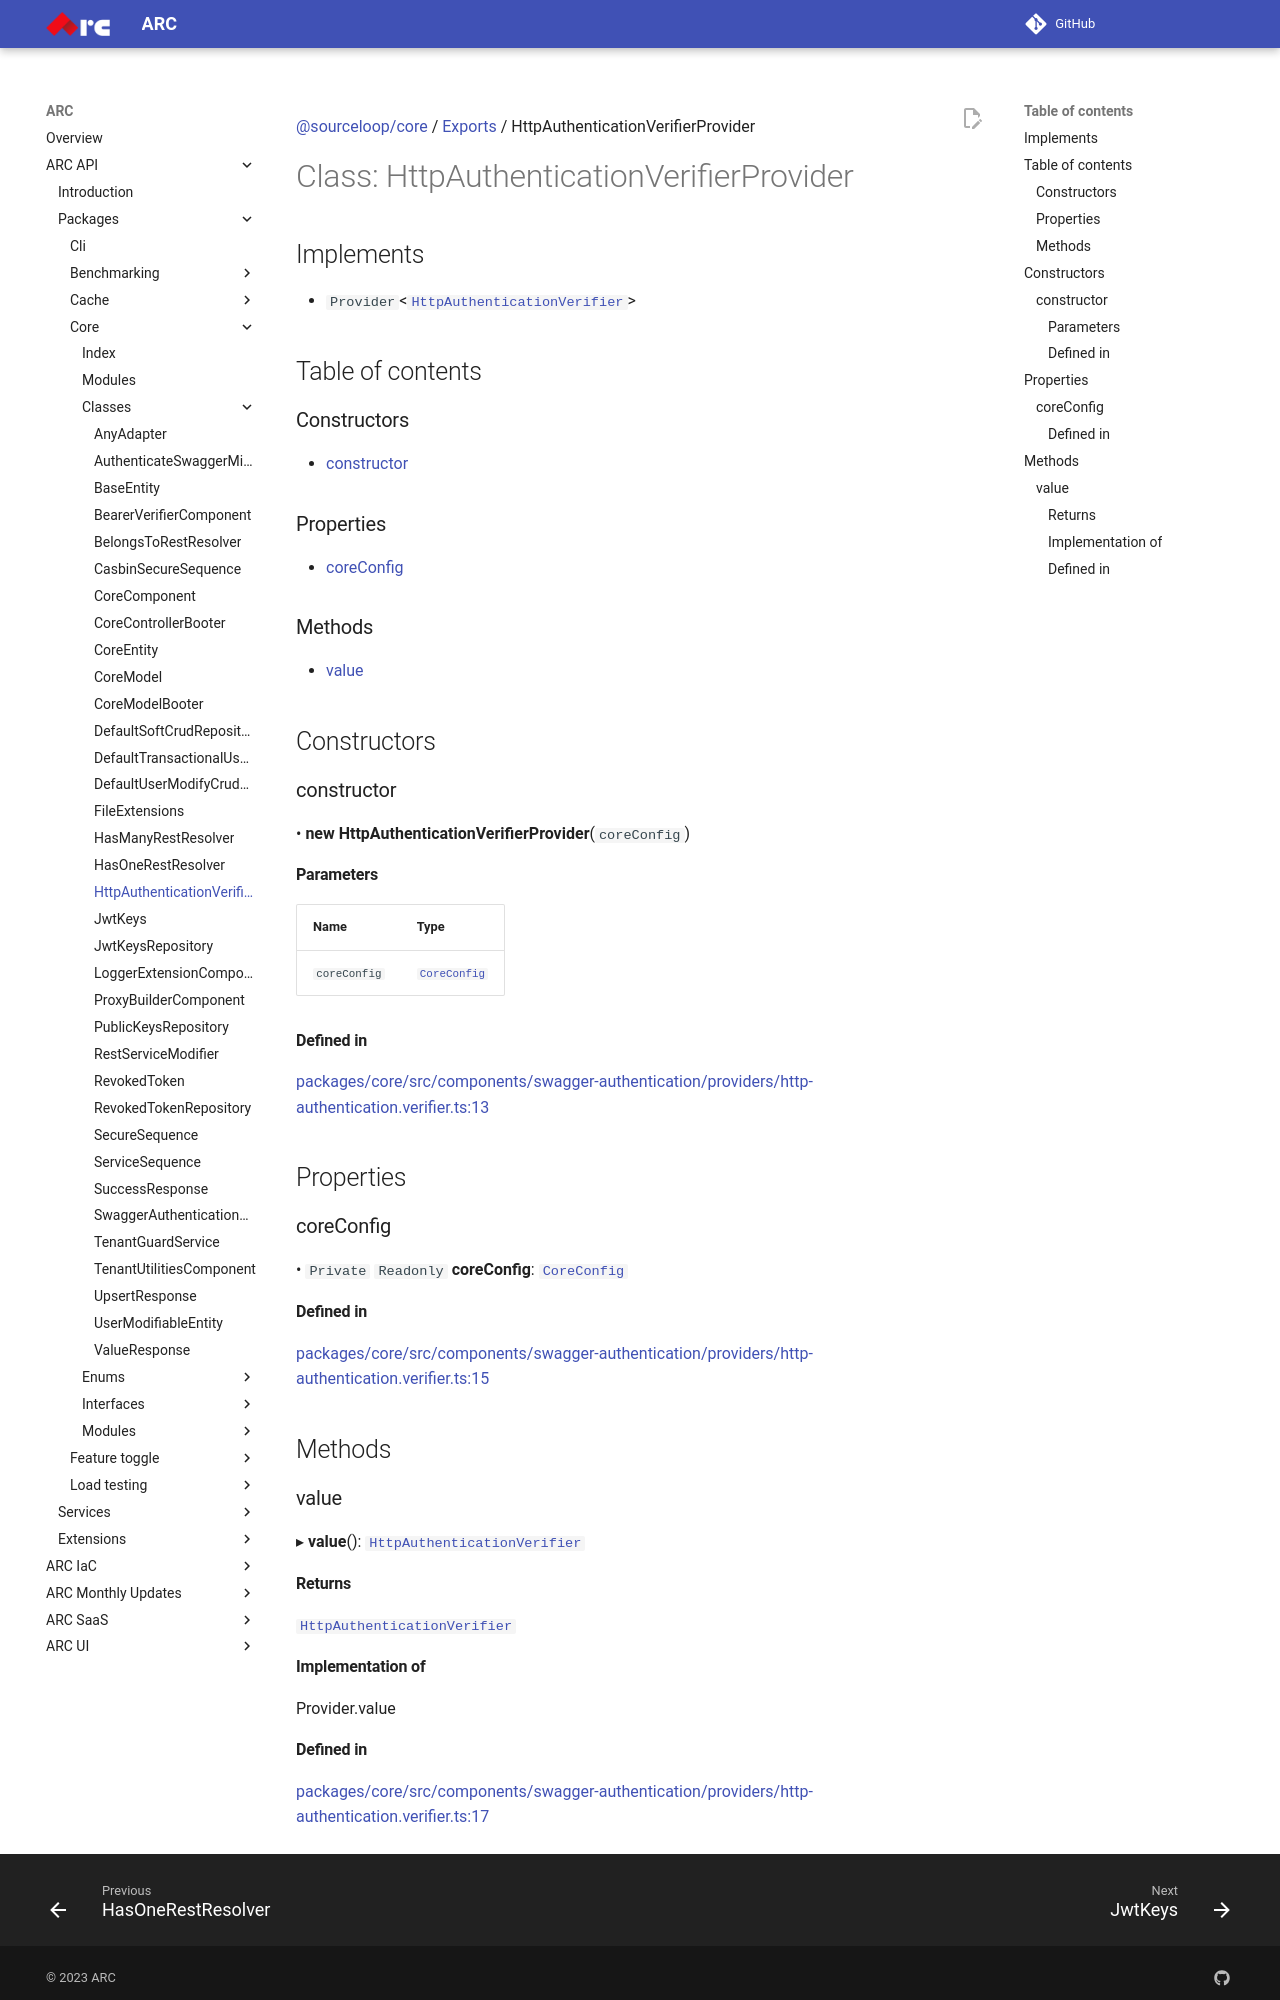

repository: sourcefuse/arc-docs · page: arc-api-docs/packages/core/classes/HttpAuthenticationVerifierProvider/index.html · generator: mkdocs

[@sourceloop/core](../README.md) / [Exports](../modules.md) / HttpAuthenticationVerifierProvider

# Class: HttpAuthenticationVerifierProvider

## Implements

- `Provider`<[`HttpAuthenticationVerifier`](../modules.md#httpauthenticationverifier)\>

## Table of contents

### Constructors

- [constructor](HttpAuthenticationVerifierProvider.md#constructor)

### Properties

- [coreConfig](HttpAuthenticationVerifierProvider.md#coreconfig)

### Methods

- [value](HttpAuthenticationVerifierProvider.md#value)

## Constructors

### constructor

• **new HttpAuthenticationVerifierProvider**(`coreConfig`)

#### Parameters

| Name | Type |
| :------ | :------ |
| `coreConfig` | [`CoreConfig`](../interfaces/CoreConfig.md) |

#### Defined in

[packages/core/src/components/swagger-authentication/providers/http-authentication.verifier.ts:13](https://github.com/sourcefuse/loopback4-microservice-catalog/blob/eb9d4d57/packages/core/src/components/swagger-authentication/providers/http-authentication.verifier.ts#L13)

## Properties

### coreConfig

• `Private` `Readonly` **coreConfig**: [`CoreConfig`](../interfaces/CoreConfig.md)

#### Defined in

[packages/core/src/components/swagger-authentication/providers/http-authentication.verifier.ts:15](https://github.com/sourcefuse/loopback4-microservice-catalog/blob/eb9d4d57/packages/core/src/components/swagger-authentication/providers/http-authentication.verifier.ts#L15)

## Methods

### value

▸ **value**(): [`HttpAuthenticationVerifier`](../modules.md#httpauthenticationverifier)

#### Returns

[`HttpAuthenticationVerifier`](../modules.md#httpauthenticationverifier)

#### Implementation of

Provider.value
